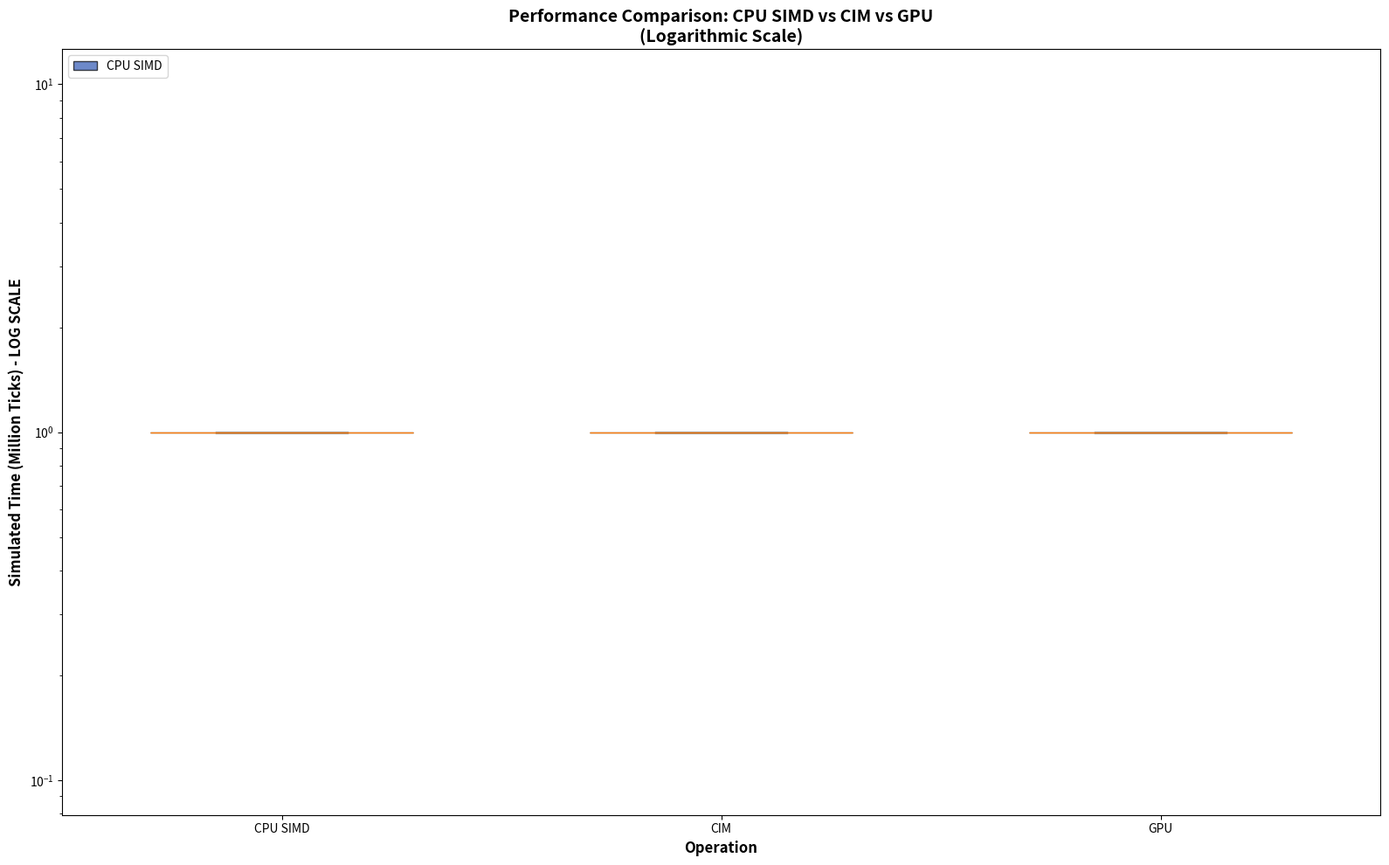
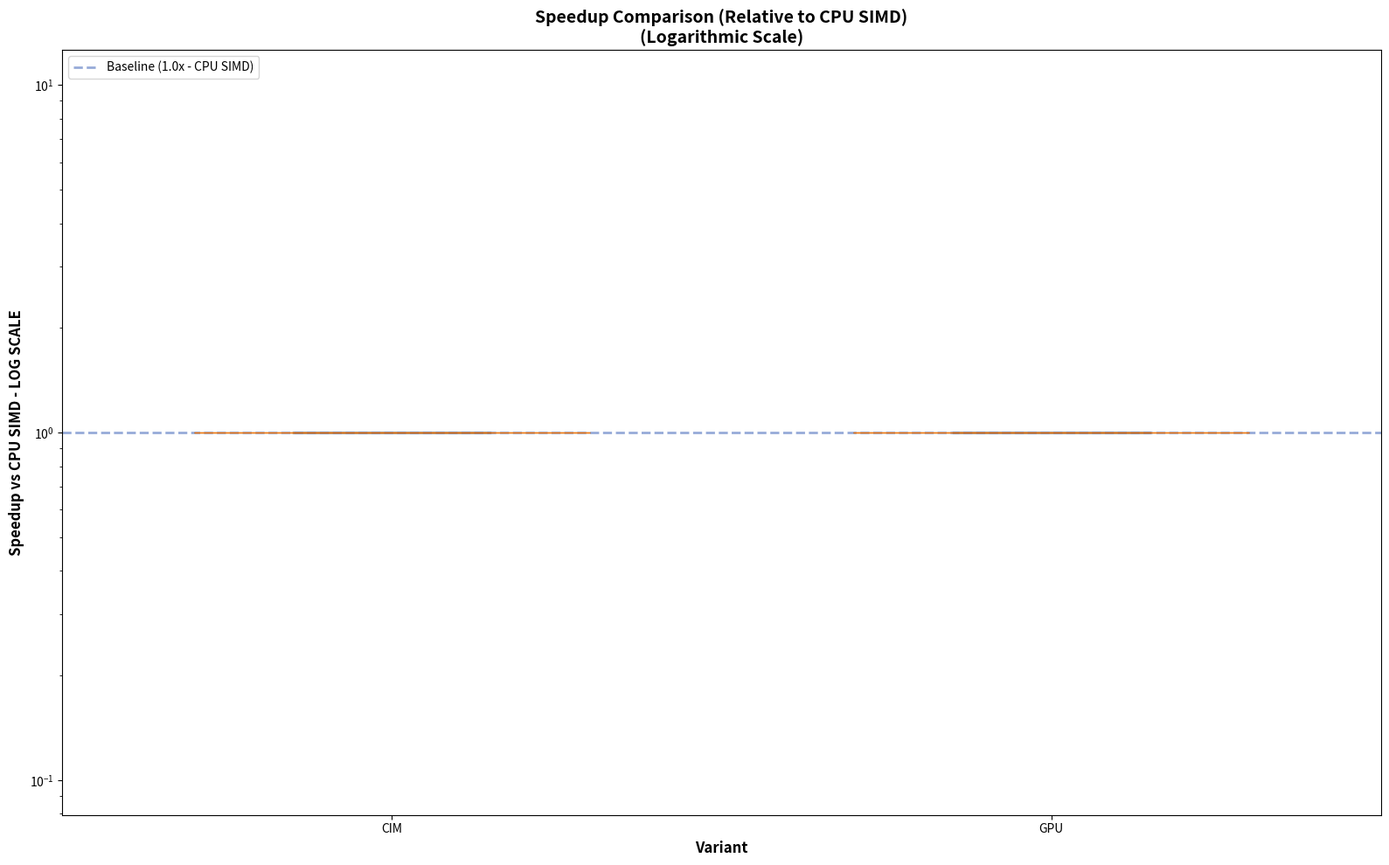
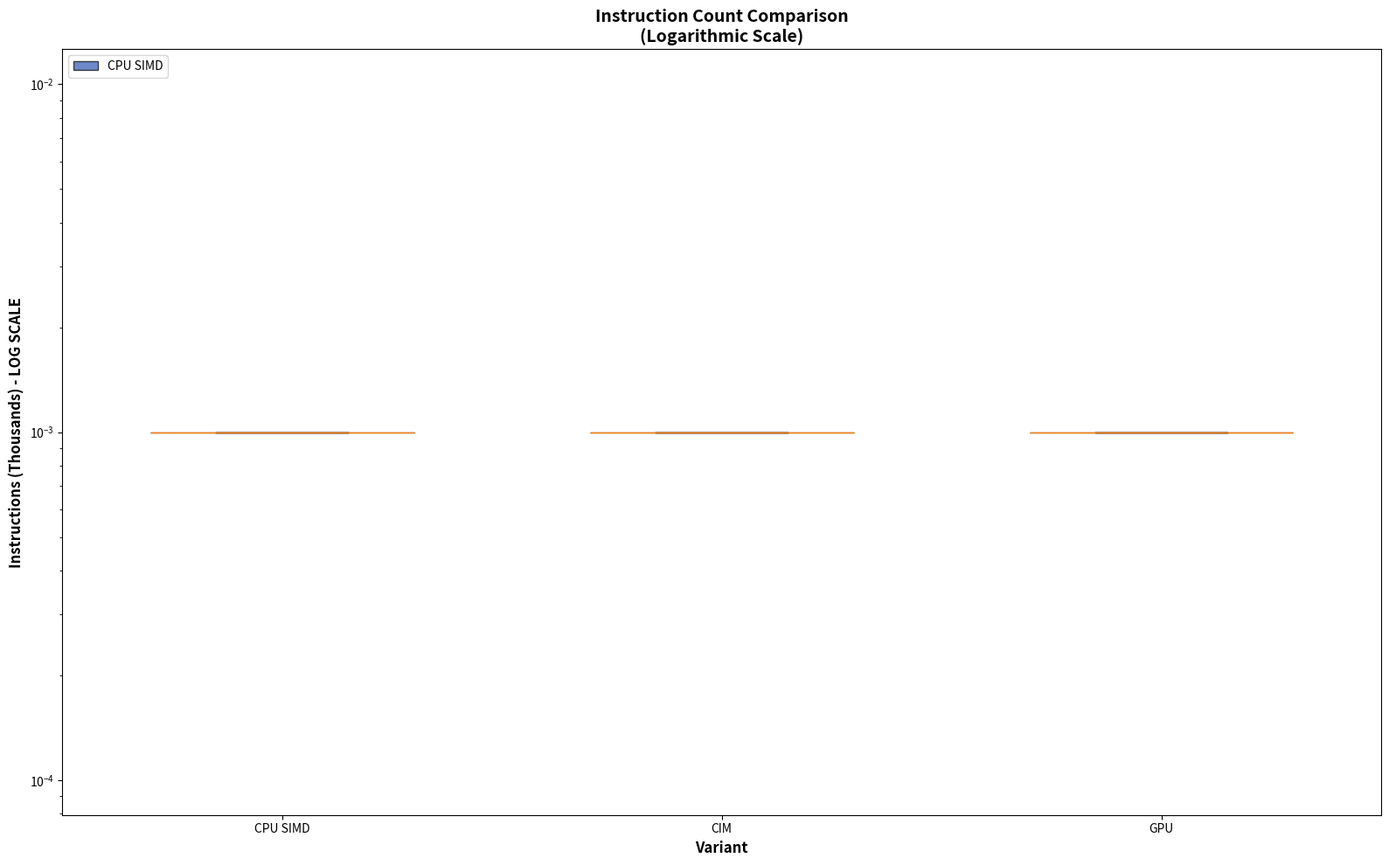

These charts were generated, in order, by the following Python code:
#!/usr/bin/env python3
"""
Extract and compare statistics from CPU SIMD, CIM, and GPU benchmarks.
Generates detailed comparison tables and graphs.
"""

import os
import re
import json
import matplotlib.pyplot as plt
import matplotlib.patches as mpatches
import numpy as np
from pathlib import Path

# Configuration
RESULTS_DIR = Path("results")
OPERATIONS = [
    "rowand",
    "rowadd",
    "rowsub",
    "rowmult",
    "rowmin",
    "rowmax",
    "rowequal",
    "rowgreater",
    "rowgreater_equal",
    "rowif_else",
    "rowabs",
    "rowbitcount",
]

VARIANTS = {
    "cpu_simd": "CPU SIMD",
    "cim": "CIM",
    "gpu_test": "GPU",
}


def extract_stat(stats_file, pattern):
    """Extract a statistic value using regex pattern."""
    try:
        with open(stats_file, "r") as f:
            content = f.read()
            match = re.search(pattern, content, re.MULTILINE)
            if match:
                value = match.group(1).strip()
                # Remove any comments
                value = value.split("#")[0].strip()
                # Handle scientific notation and regular numbers
                try:
                    return float(value)
                except:
                    return value
            return None
    except FileNotFoundError:
        return None


def extract_all_stats(stats_file):
    """Extract key statistics from a stats.txt file."""
    stats = {}

    # Simulation time
    stats["simTicks"] = extract_stat(stats_file, r"^simTicks\s+(\S+)")
    stats["simSeconds"] = extract_stat(stats_file, r"^simSeconds\s+(\S+)")

    # Instructions
    stats["simInsts"] = extract_stat(stats_file, r"^simInsts\s+(\S+)")
    stats["simOps"] = extract_stat(stats_file, r"^simOps\s+(\S+)")

    # Host performance
    stats["hostSeconds"] = extract_stat(stats_file, r"^hostSeconds\s+(\S+)")
    stats["hostInstRate"] = extract_stat(stats_file, r"^hostInstRate\s+(\S+)")

    # CPU cycles (try different patterns)
    stats["cpuCycles"] = extract_stat(stats_file, r"^system\.cpu\.numCycles\s+(\S+)")
    if not stats["cpuCycles"]:
        stats["cpuCycles"] = extract_stat(
            stats_file, r"^system\.cpu\[0\]\.numCycles\s+(\S+)"
        )

    # Memory stats
    stats["totalReads"] = extract_stat(
        stats_file, r"^system\.mem_ctrls.*\.readReqs\s+(\S+)"
    )
    stats["totalWrites"] = extract_stat(
        stats_file, r"^system\.mem_ctrls.*\.writeReqs\s+(\S+)"
    )

    # Ruby cache stats (if available)
    stats["l1Hits"] = extract_stat(stats_file, r"L1_Load_hit.*\s+(\d+)")
    stats["l1Misses"] = extract_stat(stats_file, r"L1_Load_miss.*\s+(\d+)")

    return stats


def collect_all_data():
    """Collect statistics from all variants and operations."""
    data = {variant: {} for variant in VARIANTS.keys()}

    for variant, variant_name in VARIANTS.items():
        print(f"Collecting data for {variant_name}...")
        for op in OPERATIONS:
            stats_file = RESULTS_DIR / f"{variant}_{op}" / "stats.txt"
            if stats_file.exists():
                stats = extract_all_stats(stats_file)
                data[variant][op] = stats
                print(f"  ✓ {op}")
            else:
                print(f"  ✗ {op} - not found")

    return data


def create_comparison_table(data):
    """Create a detailed comparison table."""
    print("\n" + "=" * 100)
    print("PERFORMANCE COMPARISON - SIMULATED TIME (Ticks)")
    print("=" * 100)

    # Header
    header = f"{'Operation':<20}"
    for variant_name in VARIANTS.values():
        header += f"{variant_name:>20}"
    print(header)
    print("-" * 100)

    # Data rows
    for op in OPERATIONS:
        row = f"{op:<20}"
        for variant in VARIANTS.keys():
            if op in data[variant] and data[variant][op]["simTicks"]:
                ticks = int(data[variant][op]["simTicks"])
                row += f"{ticks:>20,}"
            else:
                row += f"{'N/A':>20}"
        print(row)

    print("=" * 100)


def create_instruction_table(data):
    """Create instruction count comparison."""
    print("\n" + "=" * 100)
    print("INSTRUCTION COUNT COMPARISON")
    print("=" * 100)

    # Header
    header = f"{'Operation':<20}"
    for variant_name in VARIANTS.values():
        header += f"{variant_name:>20}"
    print(header)
    print("-" * 100)

    # Data rows
    for op in OPERATIONS:
        row = f"{op:<20}"
        for variant in VARIANTS.keys():
            if op in data[variant] and data[variant][op]["simInsts"]:
                insts = int(data[variant][op]["simInsts"])
                row += f"{insts:>20,}"
            else:
                row += f"{'N/A':>20}"
        print(row)

    print("=" * 100)


def create_speedup_table(data):
    """Create speedup comparison (relative to CPU SIMD)."""
    print("\n" + "=" * 100)
    print("SPEEDUP vs CPU SIMD (higher is better)")
    print("=" * 100)

    # Header
    header = f"{'Operation':<20}"
    for variant_name in list(VARIANTS.values())[1:]:  # Skip CPU SIMD
        header += f"{variant_name:>20}"
    print(header)
    print("-" * 100)

    # Data rows
    for op in OPERATIONS:
        row = f"{op:<20}"
        baseline = None

        # Get CPU SIMD baseline
        if op in data["cpu_simd"] and data["cpu_simd"][op]["simTicks"]:
            baseline = float(data["cpu_simd"][op]["simTicks"])

        for variant in list(VARIANTS.keys())[1:]:  # Skip CPU SIMD
            if baseline and op in data[variant] and data[variant][op]["simTicks"]:
                ticks = float(data[variant][op]["simTicks"])
                speedup = baseline / ticks
                row += f"{speedup:>20.2f}x"
            else:
                row += f"{'N/A':>20}"
        print(row)

    print("=" * 100)


def plot_performance_comparison(data, output_file="performance_comparison.png"):
    """Create whisker (box) plot comparing performance with logarithmic scale."""
    fig, ax = plt.subplots(figsize=(16, 10))

    # Color scheme from TU Dresden - Blues and Greys only
    colors = {
        "cpu_simd": "#2F57B2",  # Blau1 (RGB 47, 87, 178)
        "cim": "#566371",  # Grau80 (RGB 86, 99, 113)
        "gpu_test": "#00008C",  # Brilliantblau (RGB 0, 0, 140)
    }

    # Prepare data for box plot
    plot_data = []
    labels = []
    color_list = []

    for variant, variant_name in VARIANTS.items():
        ticks = []
        for op in OPERATIONS:
            if op in data[variant] and data[variant][op]["simTicks"]:
                ticks.append(
                    float(data[variant][op]["simTicks"]) / 1e6
                )  # Convert to millions
            else:
                ticks.append(1)  # Use 1 instead of 0 for log scale

        if ticks:
            plot_data.append(ticks)
            labels.append(variant_name)
            color_list.append(colors[variant])

    bp = ax.boxplot(plot_data, patch_artist=True, widths=0.6)

    for patch, color in zip(bp["boxes"], color_list):
        patch.set_facecolor(color)
        patch.set_alpha(0.7)

    ax.set_xlabel("Operation", fontsize=12, fontweight="bold")
    ax.set_ylabel(
        "Simulated Time (Million Ticks) - LOG SCALE", fontsize=12, fontweight="bold"
    )
    ax.set_title(
        "Performance Comparison: CPU SIMD vs CIM vs GPU\n(Logarithmic Scale)",
        fontsize=14,
        fontweight="bold",
    )
    ax.set_xticklabels(labels)
    ax.legend([bp["boxes"][0]], labels, loc="upper left", fontsize=10)
    ax.set_yscale("log")

    plt.tight_layout()
    plt.savefig(output_file, dpi=300, bbox_inches="tight")
    print(f"\n✓ Performance comparison chart saved to: {output_file}")
    plt.close()


def plot_speedup_comparison(data, output_file="speedup_comparison.png"):
    """Create whisker (box) plot for speedup comparison with logarithmic scale."""
    fig, ax = plt.subplots(figsize=(16, 10))

    # Color scheme from TU Dresden - Blues and Greys (excluding CPU SIMD as it's the baseline)
    colors = {
        "cim": "#566371",  # Grau80 (RGB 86, 99, 113)
        "gpu_test": "#00008C",  # Brilliantblau (RGB 0, 0, 140)
    }

    # Prepare data for box plot
    plot_data = []
    labels = []
    color_list = []

    for variant, variant_name in list(VARIANTS.items())[1:]:  # Skip CPU SIMD
        speedups = []
        for op in OPERATIONS:
            baseline = data["cpu_simd"].get(op, {}).get("simTicks")
            current = data[variant].get(op, {}).get("simTicks")

            if baseline and current:
                speedup = float(baseline) / float(current)
                speedups.append(speedup)
            else:
                speedups.append(1)  # Use 1 instead of 0 for log scale

        if speedups:
            plot_data.append(speedups)
            labels.append(variant_name)
            color_list.append(colors[variant])

    bp = ax.boxplot(plot_data, patch_artist=True, widths=0.6)

    for patch, color in zip(bp["boxes"], color_list):
        patch.set_facecolor(color)
        patch.set_alpha(0.7)

    # Add reference line at 1.0x (no speedup)
    ax.axhline(
        y=1.0,
        color="#2F57B2",  # Use Blau1 for baseline reference
        linestyle="--",
        linewidth=2,
        alpha=0.5,
        label="Baseline (1.0x - CPU SIMD)",
    )

    ax.set_xlabel("Variant", fontsize=12, fontweight="bold")
    ax.set_ylabel("Speedup vs CPU SIMD - LOG SCALE", fontsize=12, fontweight="bold")
    ax.set_title(
        "Speedup Comparison (Relative to CPU SIMD)\n(Logarithmic Scale)",
        fontsize=14,
        fontweight="bold",
    )
    ax.set_xticklabels(labels)
    ax.legend(loc="upper left", fontsize=10)
    ax.set_yscale("log")

    plt.tight_layout()
    plt.savefig(output_file, dpi=300, bbox_inches="tight")
    print(f"✓ Speedup comparison chart saved to: {output_file}")
    plt.close()


def plot_instruction_comparison(data, output_file="instruction_comparison.png"):
    """Create whisker (box) plot for instruction count comparison with logarithmic scale."""
    fig, ax = plt.subplots(figsize=(16, 10))

    # Color scheme from TU Dresden - Blues and Greys only
    colors = {
        "cpu_simd": "#2F57B2",  # Blau1 (RGB 47, 87, 178)
        "cim": "#566371",  # Grau80 (RGB 86, 99, 113)
        "gpu_test": "#00008C",  # Brilliantblau (RGB 0, 0, 140)
    }

    # Prepare data for box plot
    plot_data = []
    labels = []
    color_list = []

    for variant, variant_name in VARIANTS.items():
        insts = []
        for op in OPERATIONS:
            if op in data[variant] and data[variant][op]["simInsts"]:
                insts.append(
                    float(data[variant][op]["simInsts"]) / 1000
                )  # Convert to thousands
            else:
                insts.append(0.001)  # Use small value instead of 0 for log scale

        if insts:
            plot_data.append(insts)
            labels.append(variant_name)
            color_list.append(colors[variant])

    bp = ax.boxplot(plot_data, patch_artist=True, widths=0.6)

    for patch, color in zip(bp["boxes"], color_list):
        patch.set_facecolor(color)
        patch.set_alpha(0.7)

    ax.set_xlabel("Variant", fontsize=12, fontweight="bold")
    ax.set_ylabel(
        "Instructions (Thousands) - LOG SCALE", fontsize=12, fontweight="bold"
    )
    ax.set_title(
        "Instruction Count Comparison\n(Logarithmic Scale)",
        fontsize=14,
        fontweight="bold",
    )
    ax.set_xticklabels(labels)
    ax.legend([bp["boxes"][0]], labels, loc="upper left", fontsize=10)
    ax.set_yscale("log")

    plt.tight_layout()
    plt.savefig(output_file, dpi=300, bbox_inches="tight")
    print(f"✓ Instruction comparison chart saved to: {output_file}")
    plt.close()


def save_detailed_json(data, output_file="detailed_statistics.json"):
    """Save all extracted data to JSON for further analysis."""
    # Convert to serializable format
    json_data = {}
    for variant, ops in data.items():
        json_data[variant] = {}
        for op, stats in ops.items():
            json_data[variant][op] = {
                k: str(v) if v is not None else None for k, v in stats.items()
            }

    with open(output_file, "w") as f:
        json.dump(json_data, f, indent=2)

    print(f"\n✓ Detailed statistics saved to: {output_file}")


def create_summary_report(data, output_file="COMPARISON_SUMMARY.md"):
    """Create a comprehensive markdown summary report."""
    with open(output_file, "w") as f:
        f.write("# Performance Comparison Summary\n\n")
        f.write("## Benchmark Configuration\n\n")
        f.write("- **CPU SIMD:** SSE4.1 optimized execution\n")
        f.write("- **CIM:** Processing-in-Memory (DRAM-based)\n")
        f.write("- **GPU:** GPU parallel execution (4 compute units)\n\n")

        f.write("## Performance Summary\n\n")
        f.write("### Simulated Time (Ticks)\n\n")
        f.write("| Operation | CPU SIMD | CIM | GPU |\n")
        f.write("|-----------|----------|-----|-----|\n")

        for op in OPERATIONS:
            f.write(f"| {op:<17} |")
            for variant in VARIANTS.keys():
                if op in data[variant] and data[variant][op]["simTicks"]:
                    ticks = int(data[variant][op]["simTicks"])
                    f.write(f" {ticks:>10,} |")
                else:
                    f.write(" N/A |")
            f.write("\n")

        f.write("\n### Speedup vs CPU SIMD\n\n")
        f.write("| Operation | CIM | GPU |\n")
        f.write("|-----------|-----|-----|\n")

        for op in OPERATIONS:
            f.write(f"| {op:<17} |")
            baseline = data["cpu_simd"].get(op, {}).get("simTicks")

            for variant in list(VARIANTS.keys())[1:]:  # Skip CPU SIMD
                if baseline and op in data[variant] and data[variant][op]["simTicks"]:
                    current = float(data[variant][op]["simTicks"])
                    speedup = float(baseline) / current
                    f.write(f" {speedup:>8.2f}x |")
                else:
                    f.write(" N/A |")
            f.write("\n")

        f.write("\n## Key Observations\n\n")

        # Calculate averages
        avg_speedups = {variant: [] for variant in list(VARIANTS.keys())[1:]}
        for op in OPERATIONS:
            baseline = data["cpu_simd"].get(op, {}).get("simTicks")
            if baseline:
                for variant in list(VARIANTS.keys())[1:]:
                    if op in data[variant] and data[variant][op]["simTicks"]:
                        current = float(data[variant][op]["simTicks"])
                        speedup = float(baseline) / current
                        avg_speedups[variant].append(speedup)

        f.write("### Average Speedup\n\n")
        for variant, variant_name in list(VARIANTS.items())[1:]:
            if avg_speedups[variant]:
                avg = np.mean(avg_speedups[variant])
                f.write(f"- **{variant_name}:** {avg:.2f}x faster than CPU SIMD\n")

        f.write("\n## Generated Files\n\n")
        f.write("- `performance_comparison.png` - Performance comparison chart\n")
        f.write("- `speedup_comparison.png` - Speedup comparison chart\n")
        f.write("- `instruction_comparison.png` - Instruction count comparison\n")
        f.write("- `detailed_statistics.json` - Complete data in JSON format\n")
        f.write("- `COMPARISON_SUMMARY.md` - This file\n")

    print(f"✓ Summary report saved to: {output_file}")


def main():
    print("=" * 80)
    print("BENCHMARK STATISTICS EXTRACTION AND COMPARISON")
    print("=" * 80)
    print()

    # Collect all data
    print("Step 1: Collecting statistics from all variants...")
    data = collect_all_data()

    # Create comparison tables
    print("\nStep 2: Creating comparison tables...")
    create_comparison_table(data)
    create_instruction_table(data)
    create_speedup_table(data)

    # Generate charts
    print("\nStep 3: Generating performance charts...")
    plot_performance_comparison(data)
    plot_speedup_comparison(data)
    plot_instruction_comparison(data)

    # Save detailed data
    print("\nStep 4: Saving detailed statistics...")
    save_detailed_json(data)

    # Create summary report
    print("\nStep 5: Creating summary report...")
    create_summary_report(data)

    print("\n" + "=" * 80)
    print("ANALYSIS COMPLETE!")
    print("=" * 80)
    print("\nGenerated files:")
    print("  - performance_comparison.png")
    print("  - speedup_comparison.png")
    print("  - instruction_comparison.png")
    print("  - detailed_statistics.json")
    print("  - COMPARISON_SUMMARY.md")
    print()


if __name__ == "__main__":
    main()
